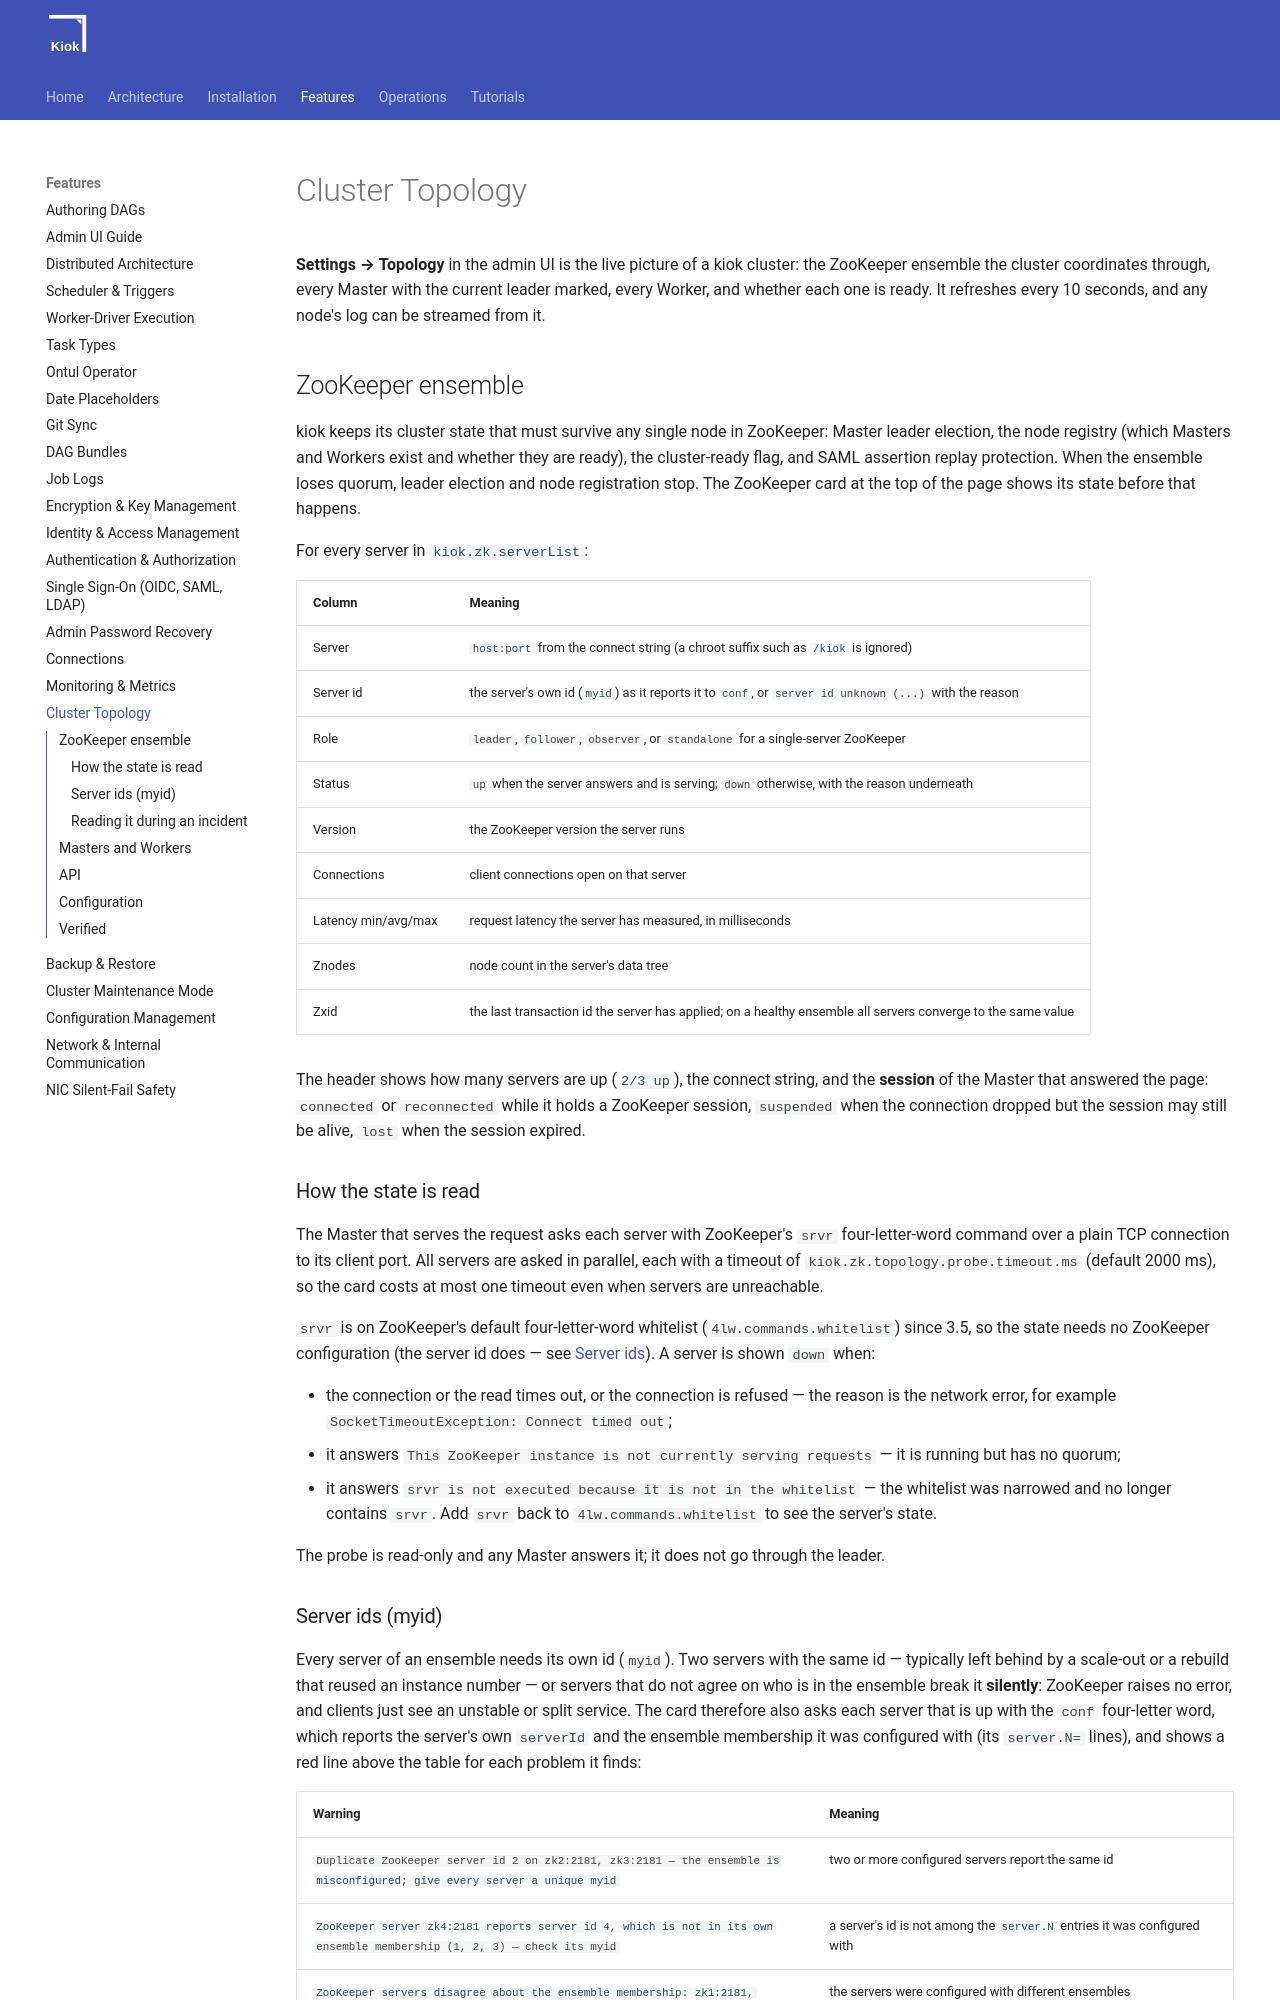

repository: cloudcheflabs/kiok-docs · page: 1.0.0/features/topology/index.html · generator: mkdocs

# Cluster Topology

**Settings → Topology** in the admin UI is the live picture of a kiok cluster: the ZooKeeper
ensemble the cluster coordinates through, every Master with the current leader marked, every
Worker, and whether each one is ready. It refreshes every 10 seconds, and any node's log can be
streamed from it.

## ZooKeeper ensemble

kiok keeps its cluster state that must survive any single node in ZooKeeper: Master leader
election, the node registry (which Masters and Workers exist and whether they are ready), the
cluster-ready flag, and SAML assertion replay protection. When the ensemble loses quorum, leader
election and node registration stop. The ZooKeeper card at the top of the page shows its state
before that happens.

For every server in `kiok.zk.serverList`:

| Column | Meaning |
|---|---|
| Server | `host:port` from the connect string (a chroot suffix such as `/kiok` is ignored) |
| Server id | the server's own id (`myid`) as it reports it to `conf`, or `server id unknown (...)` with the reason |
| Role | `leader`, `follower`, `observer`, or `standalone` for a single-server ZooKeeper |
| Status | `up` when the server answers and is serving; `down` otherwise, with the reason underneath |
| Version | the ZooKeeper version the server runs |
| Connections | client connections open on that server |
| Latency min/avg/max | request latency the server has measured, in milliseconds |
| Znodes | node count in the server's data tree |
| Zxid | the last transaction id the server has applied; on a healthy ensemble all servers converge to the same value |

The header shows how many servers are up (`2/3 up`), the connect string, and the **session** of
the Master that answered the page: `connected` or `reconnected` while it holds a ZooKeeper
session, `suspended` when the connection dropped but the session may still be alive, `lost` when
the session expired.

### How the state is read

The Master that serves the request asks each server with ZooKeeper's `srvr` four-letter-word
command over a plain TCP connection to its client port. All servers are asked in parallel, each
with a timeout of `kiok.zk.topology.probe.timeout.ms` (default 2000 ms), so the card costs at most
one timeout even when servers are unreachable.

`srvr` is on ZooKeeper's default four-letter-word whitelist (`4lw.commands.whitelist`) since
3.5, so the state needs no ZooKeeper configuration (the server id does — see
[Server ids](#server-ids-myid)). A server is shown `down` when:

- the connection or the read times out, or the connection is refused — the reason is the network
  error, for example `SocketTimeoutException: Connect timed out`;
- it answers `This ZooKeeper instance is not currently serving requests` — it is running but has
  no quorum;
- it answers `srvr is not executed because it is not in the whitelist` — the whitelist was
  narrowed and no longer contains `srvr`. Add `srvr` back to `4lw.commands.whitelist` to see the
  server's state.

The probe is read-only and any Master answers it; it does not go through the leader.
